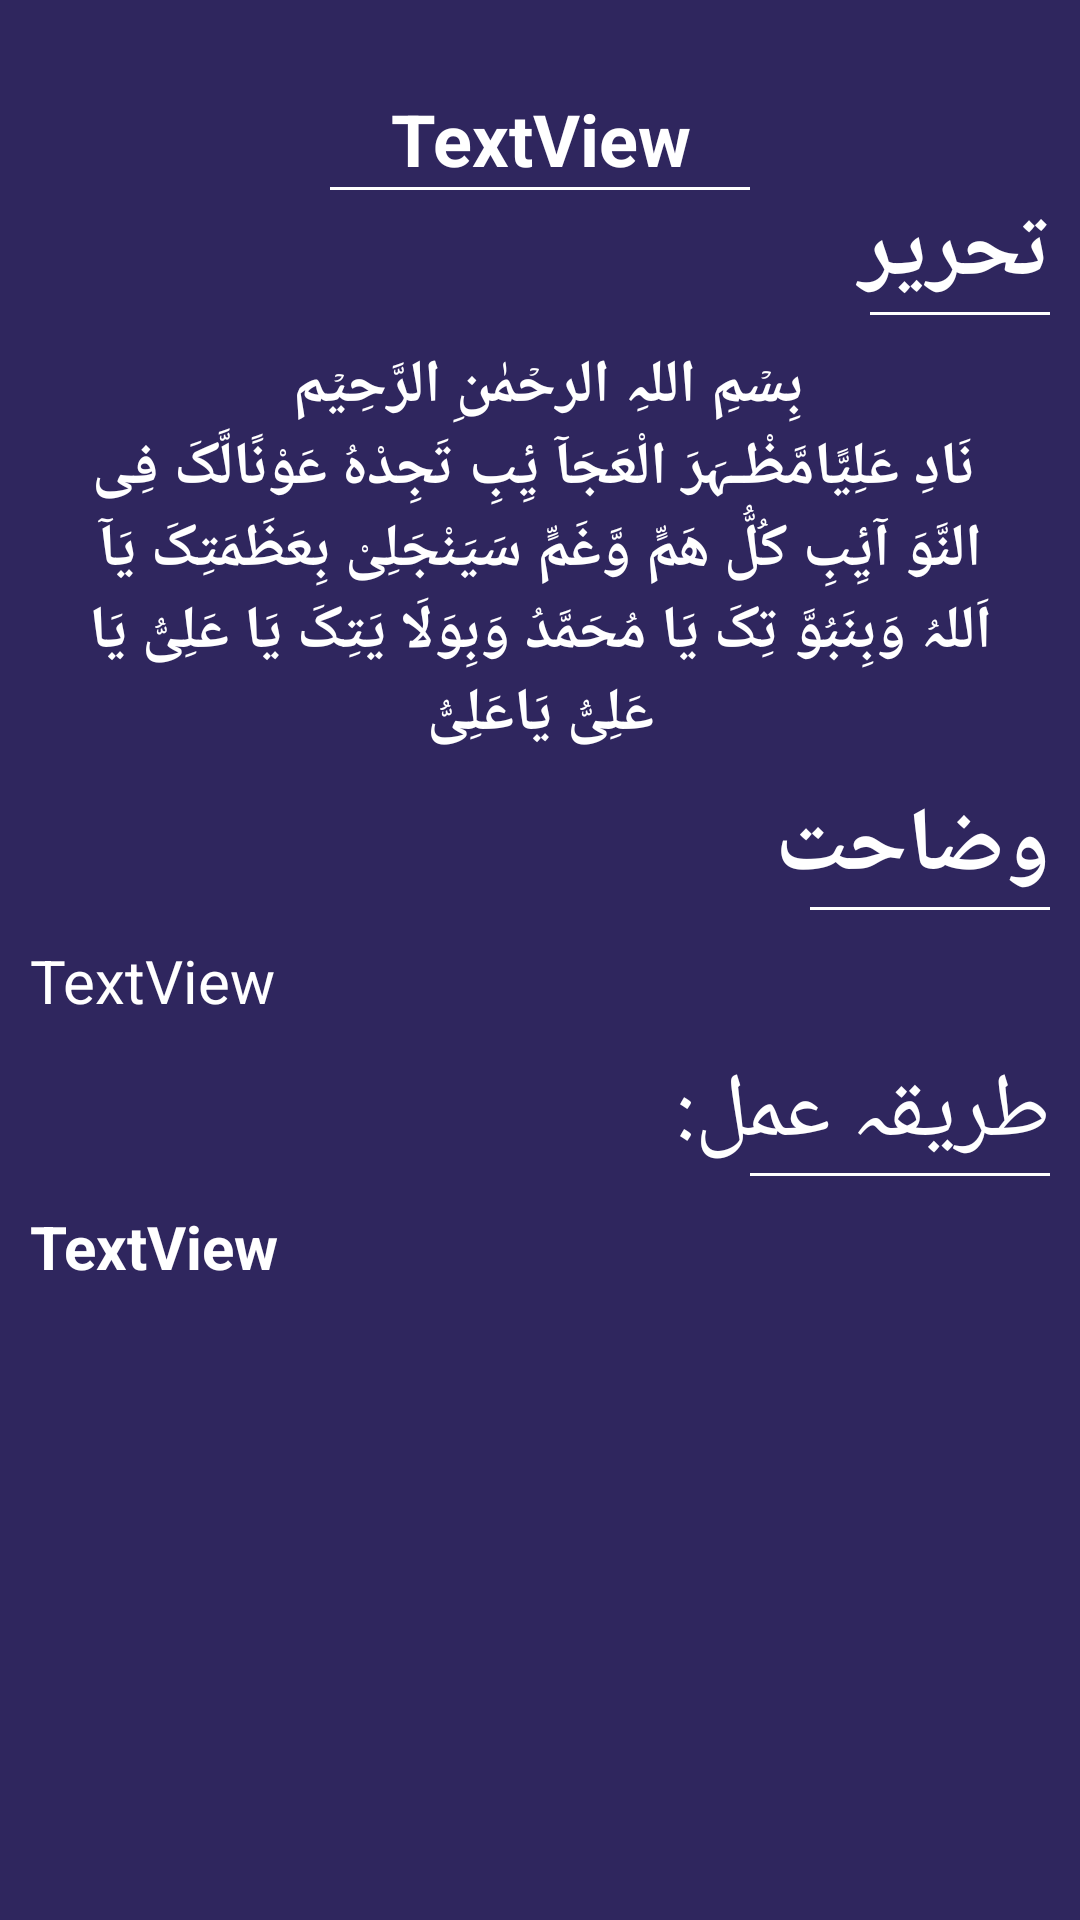

Here is an Android app screen rendered from its layout file. Give the layout XML and the strings, colors and styles it references.
<!-- AndroidManifest.xml: application theme Theme.WazaifNadeAli -->
<!-- res/layout/activity_full_wazaif.xml -->
<?xml version="1.0" encoding="utf-8"?>
<LinearLayout xmlns:android="http://schemas.android.com/apk/res/android"
    xmlns:app="http://schemas.android.com/apk/res-auto"
    xmlns:tools="http://schemas.android.com/tools"
    android:layout_width="match_parent"
    android:layout_height="match_parent"
    android:background="#2F265E"
    tools:context=".FullWazaifActivity">

    <ScrollView
        android:layout_width="match_parent"
        android:layout_height="match_parent">

        <LinearLayout
            android:layout_width="match_parent"
            android:layout_height="wrap_content"
            android:orientation="vertical"
            android:paddingLeft="10dp"
            android:paddingTop="30dp"
            android:paddingRight="10dp"
            android:paddingBottom="20dp">

            <TextView
                android:id="@+id/IDWazaifTitle"
                android:layout_width="match_parent"
                android:layout_height="wrap_content"
                android:layout_weight="1"
                android:gravity="center"
                android:text="TextView"
                android:textColor="#FFFFFF"
                android:textSize="24sp"
                android:textStyle="bold" />

            <View
                android:layout_width="140dp"
                android:layout_height="1dp"
                android:layout_gravity="center"
                android:layout_weight="1"
                android:background="#FFFFFF" />

            <TextView
                android:layout_width="match_parent"
                android:layout_height="wrap_content"
                android:layout_weight="1"
                android:text="تحریر"
                android:textColor="#FFFFFF"
                android:textSize="30sp"
                android:textStyle="bold" />

            <View
                android:layout_width="60dp"
                android:layout_height="1dp"
                android:layout_gravity="right"
                android:layout_weight="1"
                android:background="#FFFFFF" />

            <TextView
                android:id="@+id/NadeAli"
                android:layout_width="match_parent"
                android:layout_height="wrap_content"
                android:layout_weight="1"
                android:gravity="center"
                android:padding="10dp"
                android:text="@string/nadeAli"
                android:textColor="#FFFFFF"
                android:textSize="20sp"
                android:textStyle="bold" />

            <TextView
                android:id="@+id/DetailsTitle"
                android:layout_width="match_parent"
                android:layout_height="wrap_content"
                android:layout_weight="1"
                android:text="وضاحت "
                android:textColor="#FFFFFF"
                android:textSize="30sp"
                android:textStyle="bold" />

            <View
                android:id="@+id/view3"
                android:layout_width="80dp"
                android:layout_height="1dp"
                android:layout_gravity="right"
                android:layout_weight="1"
                android:background="#FFFFFF" />

            <TextView
                android:id="@+id/IDwazaifDetails"
                android:layout_width="match_parent"
                android:layout_height="wrap_content"
                android:layout_weight="1"
                android:paddingTop="10dp"
                android:paddingBottom="10dp"
                android:layout_gravity="center_vertical|end"
                android:text="TextView"
                android:textColor="#FFFFFF"
                android:textSize="20sp" />

            <TextView
                android:id="@+id/TriqaTitle"
                android:layout_width="match_parent"
                android:layout_height="wrap_content"
                android:layout_weight="1"
                android:text="طریقہ عمل:"
                android:textColor="#FFFFFF"
                android:textSize="30sp" />

            <View
                android:id="@+id/view4"
                android:layout_width="100dp"
                android:layout_height="1dp"
                android:layout_gravity="right"
                android:layout_weight="1"
                android:background="#FFFFFF" />

            <TextView
                android:id="@+id/IDwazaifTriqa"
                android:layout_width="match_parent"
                android:layout_height="wrap_content"
                android:layout_weight="1"
                android:paddingTop="10dp"
                android:paddingBottom="10dp"
                android:text="TextView"
                android:layout_gravity="center_vertical|end"
                android:textColor="#FFFFFF"
                android:textSize="20sp"
                android:textStyle="bold" />

        </LinearLayout>
    </ScrollView>

</LinearLayout>
<!-- resources referenced by this layout -->
<resources>
  <string name="nadeAli">
          بِسۡمِ اللہِ الرحۡمٰنِ الرَّحِیۡم
          "\n"
   نَادِ عَلِیًّامَّظْـہَرَ الْعَجَآ یِٔبِ تَجِدْہُ عَوْنًالَّکَ
   فِی النَّوَ آیِٔبِ کُلُّ ھَمٍّ وَّغَمٍّ سَیَنْجَلِیْ
   بِعَظَمَتِکَ یَآ اَللہُ وَبِنَبُوَّ تِکَ یَا مُحَمَّدُ
   وَبِوَلَا یَتِکَ یَا عَلِیُّ یَا عَلِیُّ یَاعَلِیُّ</string>
  <style name="Theme.WazaifNadeAli" parent="Theme.MaterialComponents.DayNight.DarkActionBar">
          
          <item name="colorPrimary">@color/purple_500</item>
          <item name="colorPrimaryVariant">@color/purple_700</item>
          <item name="colorOnPrimary">@color/white</item>
          
          <item name="colorSecondary">@color/teal_200</item>
          <item name="colorSecondaryVariant">@color/teal_700</item>
          <item name="colorOnSecondary">@color/black</item>
          
          <item name="android:statusBarColor" tools:targetApi="l">?attr/colorPrimaryVariant</item>
          
      </style>
  <!-- not gathered from this repository: default colours our renderer supplied (Android Studio template values) -->
  <color name="purple_500">#FF6200EE</color>
  <color name="purple_700">#FF3700B3</color>
  <color name="teal_200">#FF03DAC5</color>
  <color name="teal_700">#FF018786</color>
  <color name="black">#FF000000</color>
  <color name="white">#FFFFFFFF</color>
</resources>
